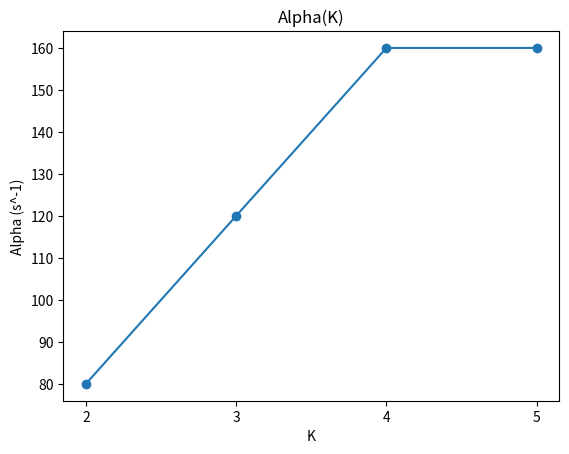

Source code (Python):
import numpy as np
import csv
import matplotlib.pyplot as plt
from matplotlib.ticker import MaxNLocator

def get_P_matrix(K : int):
    cpu_index = 0
    system_disk_indexes = [1,2,3]

    user_disk_probability = .4
    user_disk_indexes = [4 + i for i in range(K)]

    P = [[.15, .2, .15, .1],
        [.35, .25, .0, .0],
        [.35, .0, .25, .0],
        [.35, .0, .0, .25], 
        ]


    for i in range(4):
        for kk in range(K):
            P[i].append(user_disk_probability/K)

    for i in range(K):
        P.append([0. for j in range(4 + K)])

    P = np.array(P)

    # print all
    #print('P:')
    #for arr in P:
    #    print(arr)

    return P

def get_Lambda_array_alpha_dependant(K : int):
    P_transposed = get_P_matrix(K).transpose()
    I_minus_P_transposed =  np.identity(P_transposed.shape[0]) - P_transposed
    inverted  = np.linalg.inv(I_minus_P_transposed)

    A = np.zeros(inverted.shape[0])
    A[0] = 1
    
    lambda_matrix = np.dot(inverted, A)

    return lambda_matrix

def get_resource_name_from_index(index : int):
    if index == 0:
        return 'CPU'
    if index in [1,2,3]:
        return 'SDisk' + str(index)
    if index in [4,5,6,7,8]:
        return 'UDisk' + str(index - 3)


#analytical 1
csv_file = 'protoci_analiticki.csv'
with open(csv_file, mode='w', newline='') as file:
    writer = csv.writer(file)
    writer.writerow(['K', 'Lambda_CPU(Alpha)', 'Lambda_SDisk1(Alpha)', 'Lambda_SDisk2(Alpha)', 'Lambda_SDisk3(Alpha)', 'Lambda_UDisk1(Alpha)', 'Lambda_UDisk2(Alpha)', 'Lambda_UDisk3(Alpha)', 'Lambda_UDisk4(Alpha)', 'Lambda_UDisk5(Alpha)'])
    for k in range(2,6):
        
        lambda_matrix = get_Lambda_array_alpha_dependant(k)

        writer.writerow([k] + list(lambda_matrix))


#analytical 2
print('Analytical 2')
k_list = []
alpha_list = []
for k in range(2,6):
    lambda_matrix = get_Lambda_array_alpha_dependant(k)
    mi_array = [1/4, 1/10, 1/15, 1/15]
    for i in range(len(lambda_matrix) - len(mi_array)):
        mi_array.append(1/25)
    mi_array = np.array(mi_array)

    max_alpha_array = np.divide(mi_array, lambda_matrix)
    max_alpha = min(max_alpha_array)
    max_alpha_indicies = [index for index, value in enumerate(max_alpha_array) if value == max_alpha]
    critical_resource_names = [get_resource_name_from_index(index) for index in max_alpha_indicies]

    print('K:', k)
    print("Critical resource(s):", critical_resource_names)
    print('Alpha max:', max_alpha*1000)

    k_list.append(k)
    alpha_list.append(max_alpha*1000)

#plot alpha(K) with dots and k must be integer
plt.scatter(k_list, alpha_list)
plt.plot(k_list, alpha_list)
plt.xlabel('K')
plt.ylabel('Alpha (s^-1)')
plt.title('Alpha(K)')
plt.xscale('linear')
plt.gca().xaxis.set_major_locator(MaxNLocator(integer=True))
plt.show()
